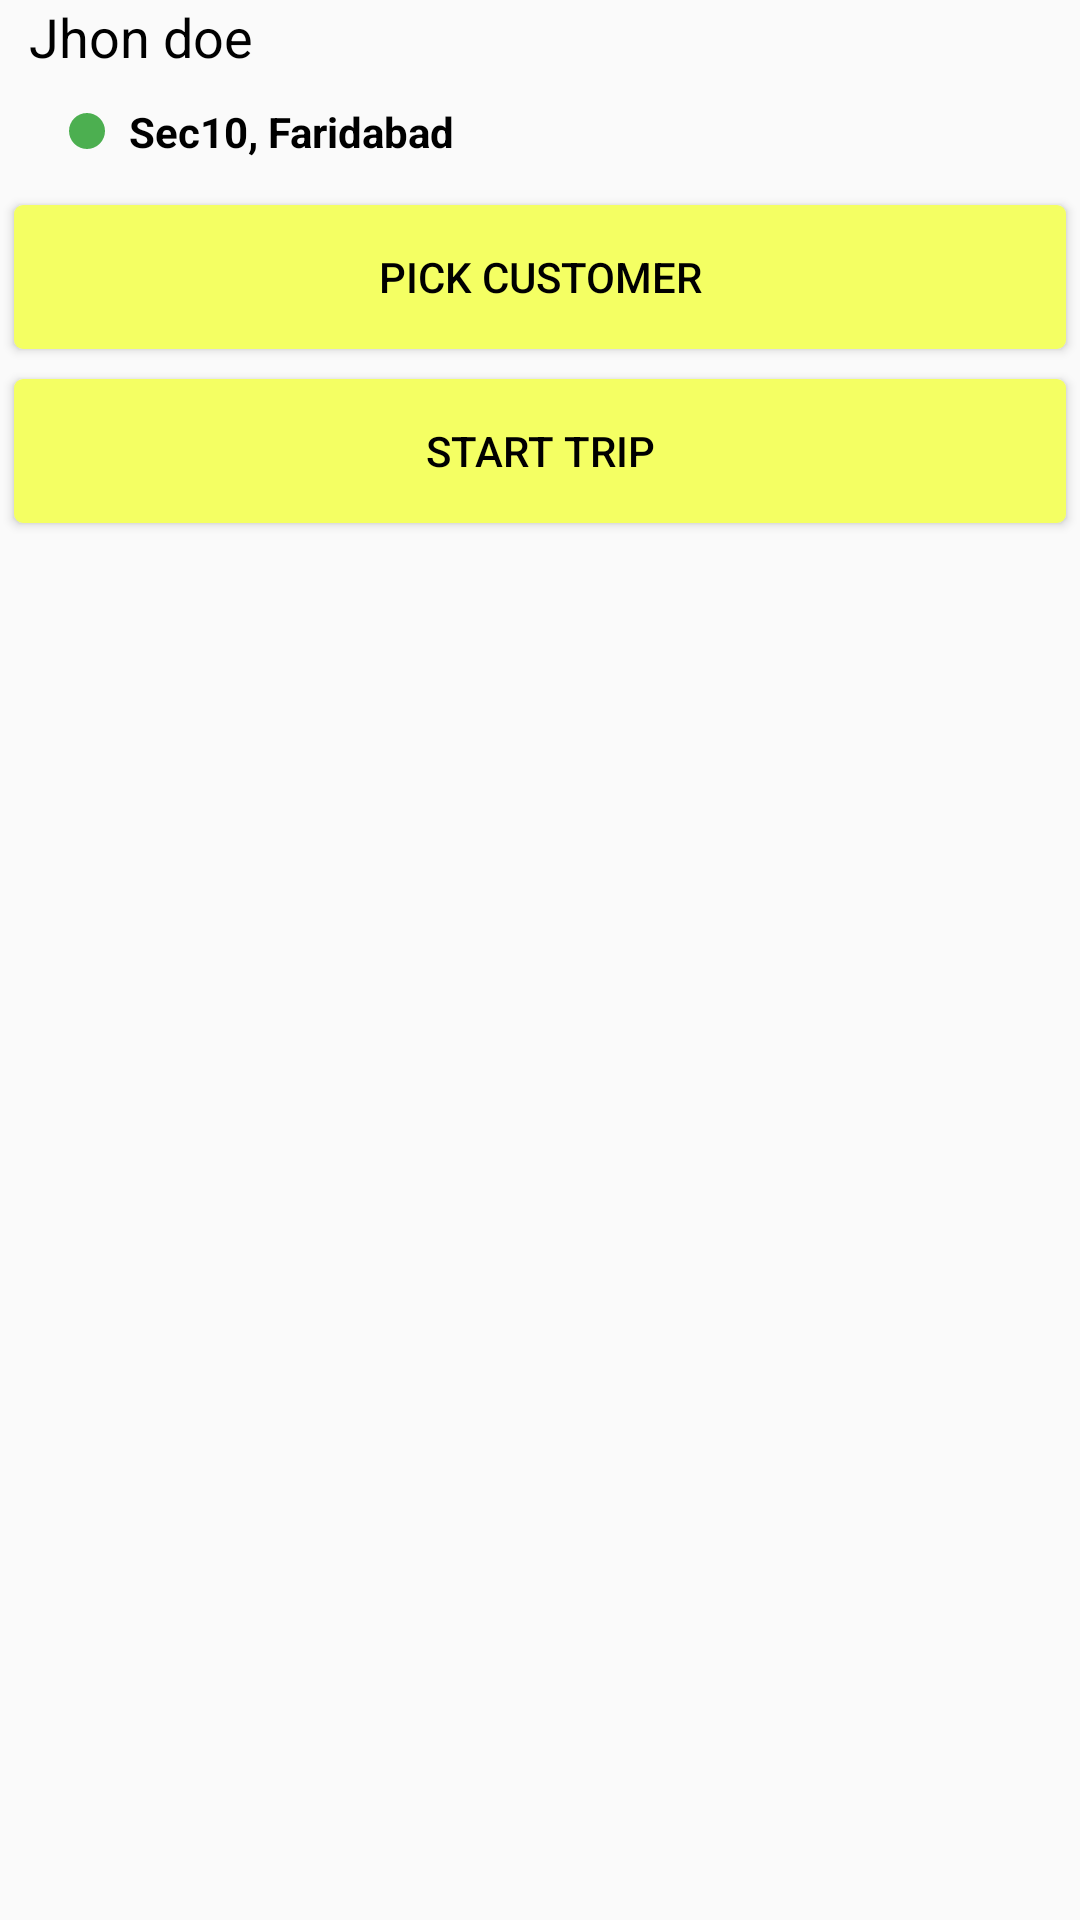

Reconstruct the res/layout file that produces this screen, plus the resources it refers to.
<!-- AndroidManifest.xml: application theme AppTheme -->
<!-- res/layout/pendingrequest_item.xml -->
<?xml version="1.0" encoding="utf-8"?>
<LinearLayout xmlns:android="http://schemas.android.com/apk/res/android"
    xmlns:card_view="http://schemas.android.com/apk/res-auto"
    android:layout_width="match_parent"
    android:layout_height="wrap_content">

    <LinearLayout xmlns:android="http://schemas.android.com/apk/res/android"
        android:layout_width="match_parent"
        android:layout_height="wrap_content"
        android:orientation="vertical">

        <LinearLayout
            android:layout_width="match_parent"
            android:layout_height="wrap_content">

            <TextView
                android:id="@+id/pendingRequest_customername"
                android:layout_width="0dp"
                android:layout_height="wrap_content"
                android:layout_marginLeft="10dp"
                android:layout_weight="1"
                android:padding="@dimen/dimen_5dp"
                android:text="Jhon doe"
                android:textAppearance="@style/Base.TextAppearance.AppCompat.Medium" />
        </LinearLayout>

        <TextView
            android:id="@+id/pendingRequest_pickuplocation"
            android:layout_width="match_parent"
            android:layout_height="wrap_content"
            android:layout_marginLeft="10dp"
            android:drawableLeft="@drawable/ic_fiber_manual_record_green_a400_18dp"
            android:drawablePadding="5dp"
            android:padding="10dp"
            android:text="Sec10, Faridabad"
            android:textAppearance="@style/TextAppearance.AppCompat.Small"
            android:textStyle="bold" />


        <LinearLayout
            android:layout_width="match_parent"
            android:layout_height="wrap_content"
            android:orientation="vertical"
            android:padding="@dimen/dimen_10dp">

            <Button
                android:id="@+id/pendingRequest_btn_pickcustomer"
                android:layout_width="match_parent"
                android:layout_height="wrap_content"
                android:layout_margin="5dp"
                android:layout_marginLeft="10dp"
                android:layout_marginRight="5dp"
                android:background="@drawable/bg_accentlight_corner_two"
                android:text="Pick customer" />

            <Button
                android:id="@+id/pendingRequest_btn_starttrip"
                android:layout_width="match_parent"
                android:layout_height="wrap_content"
                android:layout_margin="5dp"
                android:layout_marginLeft="10dp"
                android:layout_marginRight="5dp"
                android:background="@drawable/bg_accentlight_corner_two"
                android:text="Start trip" />
        </LinearLayout>
    </LinearLayout>
</LinearLayout>
<!-- resources referenced by this layout -->
<resources>
  <!-- drawable bg_accentlight_corner_two (drawable) -->
  <?xml version="1.0" encoding="utf-8"?>
  <shape xmlns:android="http://schemas.android.com/apk/res/android">
      <solid android:color="#f4ff63" />
      <corners android:radius="3dp" />
  </shape>
  <!-- drawable ic_fiber_manual_record_green_a400_18dp (drawable) -->
  <?xml version="1.0" encoding="UTF-8" standalone="no"?>
  <vector xmlns:android="http://schemas.android.com/apk/res/android" android:height="18dp" android:viewportHeight="24.0" android:viewportWidth="24.0" android:width="18dp">
      <path android:fillColor="#4CAF50" android:pathData="M12,12m-8,0a8,8 0,1 1,16 0a8,8 0,1 1,-16 0"/>
  </vector>
  <style name="AppTheme" parent="Theme.AppCompat.Light.NoActionBar">
          
          <item name="colorPrimary">@color/colorPrimary</item>
          <item name="colorPrimaryDark">@color/colorPrimaryDark</item>
          <item name="colorAccent">@color/colorAccent</item>
          <item name="colorControlNormal">@color/colorBlack</item>
          <item name="android:textColor">@color/colorBlack</item>
      </style>
  <color name="colorPrimary">#212121</color>
  <color name="colorPrimaryDark">#000000</color>
  <color name="colorAccent">#a8c737</color>
  <color name="colorBlack">#000000</color>
</resources>
